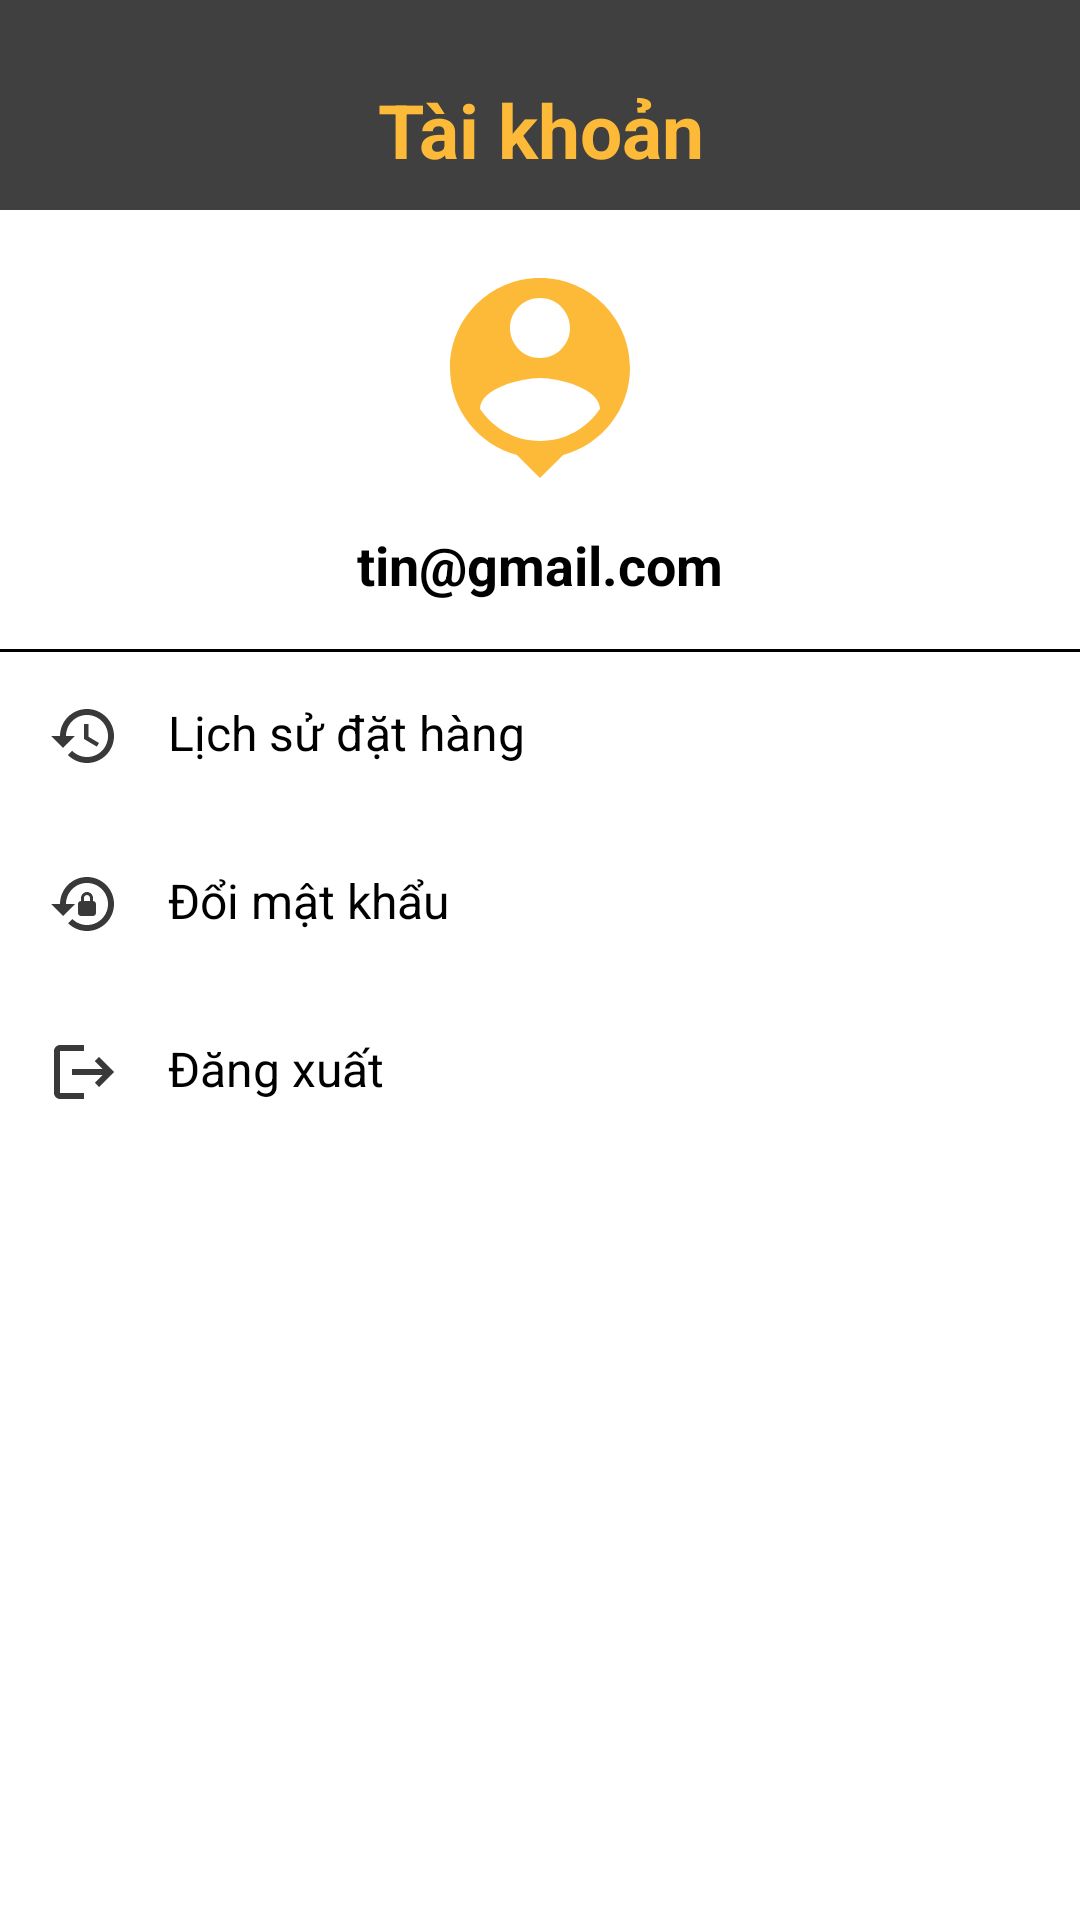

This screen was rendered from an Android layout file. Write that file and the resources it references.
<!-- AndroidManifest.xml: application theme Theme.Project_nhom8 -->
<!-- res/layout/activity_profile_user.xml -->
<?xml version="1.0" encoding="utf-8"?>
<LinearLayout xmlns:android="http://schemas.android.com/apk/res/android"
    xmlns:app="http://schemas.android.com/apk/res-auto"
    xmlns:tools="http://schemas.android.com/tools"
    android:id="@+id/main"
    android:layout_width="match_parent"
    android:layout_height="match_parent"
    android:orientation="vertical"
    tools:context=".Views.Profile_User"
    android:background="#ffffff">


    <TextView
        android:layout_width="match_parent"
        android:layout_height="70dp"
        android:text="Tài khoản"
        android:textSize="25sp"
        android:textColor="@color/white"
        android:textStyle="bold"
        android:gravity="center|bottom"
        android:background="@color/lavender"
        android:layout_gravity="top"
        android:paddingBottom="10dp" />


    <LinearLayout
        android:layout_width="match_parent"
        android:layout_height="wrap_content"
        android:orientation="vertical"
        android:padding="16dp"
        android:gravity="center"
        android:background="#ffffff">

        <ImageView
            android:id="@+id/avatar"
            android:layout_width="80dp"
            android:layout_height="80dp"
            android:src="@drawable/baseline_person_pin_24"
            android:layout_gravity="center"
            android:scaleType="centerCrop"
            android:layout_marginBottom="10dp" />


        <TextView
            android:id="@+id/email"
            android:layout_width="wrap_content"
            android:layout_height="wrap_content"
            android:text="tin@gmail.com"
            android:textColor="@color/black"
            android:textSize="18sp"
            android:textStyle="bold"
            android:gravity="center"
            android:layout_gravity="center" />
    </LinearLayout>


    <View
        android:layout_width="match_parent"
        android:layout_height="1dp"
        android:background="#000000" />


    <LinearLayout
        android:layout_width="match_parent"
        android:layout_height="wrap_content"
        android:orientation="vertical">

        <LinearLayout
            android:layout_width="match_parent"
            android:layout_height="wrap_content"
            android:orientation="horizontal"
            android:padding="16dp"
            android:clickable="true"
            android:background="?android:attr/selectableItemBackground">

            <ImageView
                android:layout_width="24dp"
                android:layout_height="24dp"
                android:src="@drawable/baseline_history_24" />

            <TextView
                android:id="@+id/history_order"
                android:layout_width="wrap_content"
                android:layout_height="wrap_content"
                android:text="Lịch sử đặt hàng"
                android:layout_marginStart="16dp"
                android:textColor="@color/black"
                android:textSize="16sp" />
        </LinearLayout>

        <LinearLayout
            android:layout_width="match_parent"
            android:layout_height="wrap_content"
            android:orientation="horizontal"
            android:padding="16dp"
            android:clickable="true"
            android:background="?android:attr/selectableItemBackground">

            <ImageView
                android:layout_width="24dp"
                android:layout_height="24dp"
                android:src="@drawable/baseline_lock_reset_24" />

            <TextView
                android:id="@+id/change_password"
                android:layout_width="wrap_content"
                android:layout_height="wrap_content"
                android:text="Đổi mật khẩu"
                android:layout_marginStart="16dp"
                android:textColor="@color/black"
                android:textSize="16sp" />
        </LinearLayout>


        <LinearLayout
            android:layout_width="match_parent"
            android:layout_height="wrap_content"
            android:orientation="horizontal"
            android:padding="16dp"
            android:clickable="true"
            android:background="?android:attr/selectableItemBackground">

            <ImageView
                android:layout_width="24dp"
                android:layout_height="24dp"
                android:src="@drawable/baseline_logout_24" />

            <TextView
                android:id="@+id/logout"
                android:layout_width="wrap_content"
                android:layout_height="wrap_content"
                android:text="Đăng xuất"
                android:layout_marginStart="16dp"
                android:textColor="@color/black"
                android:textSize="16sp" />
        </LinearLayout>
    </LinearLayout>
</LinearLayout>
<!-- resources referenced by this layout -->
<resources>
  <color name="black">#FF000000</color>
  <color name="lavender">#404040</color>
  <color name="white">#FDBA38</color>
  <!-- drawable baseline_history_24 (drawable) -->
  <vector xmlns:android="http://schemas.android.com/apk/res/android" android:height="24dp" android:tint="#393939" android:viewportHeight="24" android:viewportWidth="24" android:width="24dp">
        
      <path android:fillColor="@android:color/white" android:pathData="M13,3c-4.97,0 -9,4.03 -9,9L1,12l3.89,3.89 0.07,0.14L9,12L6,12c0,-3.87 3.13,-7 7,-7s7,3.13 7,7 -3.13,7 -7,7c-1.93,0 -3.68,-0.79 -4.94,-2.06l-1.42,1.42C8.27,19.99 10.51,21 13,21c4.97,0 9,-4.03 9,-9s-4.03,-9 -9,-9zM12,8v5l4.28,2.54 0.72,-1.21 -3.5,-2.08L13.5,8L12,8z"/>
      
  </vector>
  <!-- drawable baseline_lock_reset_24 (drawable) -->
  <vector xmlns:android="http://schemas.android.com/apk/res/android" android:height="24dp" android:tint="#393939" android:viewportHeight="24" android:viewportWidth="24" android:width="24dp">
        
      <path android:fillColor="@android:color/white" android:pathData="M13,3c-4.97,0 -9,4.03 -9,9H1l4,4l4,-4H6c0,-3.86 3.14,-7 7,-7s7,3.14 7,7s-3.14,7 -7,7c-1.9,0 -3.62,-0.76 -4.88,-1.99L6.7,18.42C8.32,20.01 10.55,21 13,21c4.97,0 9,-4.03 9,-9S17.97,3 13,3zM15,11v-1c0,-1.1 -0.9,-2 -2,-2s-2,0.9 -2,2v1c-0.55,0 -1,0.45 -1,1v3c0,0.55 0.45,1 1,1h4c0.55,0 1,-0.45 1,-1v-3C16,11.45 15.55,11 15,11zM14,11h-2v-1c0,-0.55 0.45,-1 1,-1s1,0.45 1,1V11z"/>
      
  </vector>
  <!-- drawable baseline_logout_24 (drawable) -->
  <vector xmlns:android="http://schemas.android.com/apk/res/android" android:autoMirrored="true" android:height="24dp" android:tint="#393939" android:viewportHeight="24" android:viewportWidth="24" android:width="24dp">
        
      <path android:fillColor="@android:color/white" android:pathData="M17,7l-1.41,1.41L18.17,11H8v2h10.17l-2.58,2.58L17,17l5,-5zM4,5h8V3H4c-1.1,0 -2,0.9 -2,2v14c0,1.1 0.9,2 2,2h8v-2H4V5z"/>
      
  </vector>
  <!-- drawable baseline_person_pin_24 (drawable) -->
  <vector xmlns:android="http://schemas.android.com/apk/res/android" android:height="24dp" android:tint="#FDBA38" android:viewportHeight="24" android:viewportWidth="24" android:width="24dp">
        
      <path android:fillColor="@android:color/white" android:pathData="M12,2c-4.97,0 -9,4.03 -9,9 0,4.17 2.84,7.67 6.69,8.69L12,22l2.31,-2.31C18.16,18.67 21,15.17 21,11c0,-4.97 -4.03,-9 -9,-9zM12,4c1.66,0 3,1.34 3,3s-1.34,3 -3,3 -3,-1.34 -3,-3 1.34,-3 3,-3zM12,18.3c-2.5,0 -4.71,-1.28 -6,-3.22 0.03,-1.99 4,-3.08 6,-3.08 1.99,0 5.97,1.09 6,3.08 -1.29,1.94 -3.5,3.22 -6,3.22z"/>
      
  </vector>
  <style name="Theme.Project_nhom8" parent="Base.Theme.Project_nhom8" />
  <style name="Base.Theme.Project_nhom8" parent="Theme.Material3.DayNight.NoActionBar">
          
          
          <item name="colorPrimary">@color/lavender</item>
          <item name="colorPrimaryVariant">@color/lavender</item>
      </style>
</resources>
